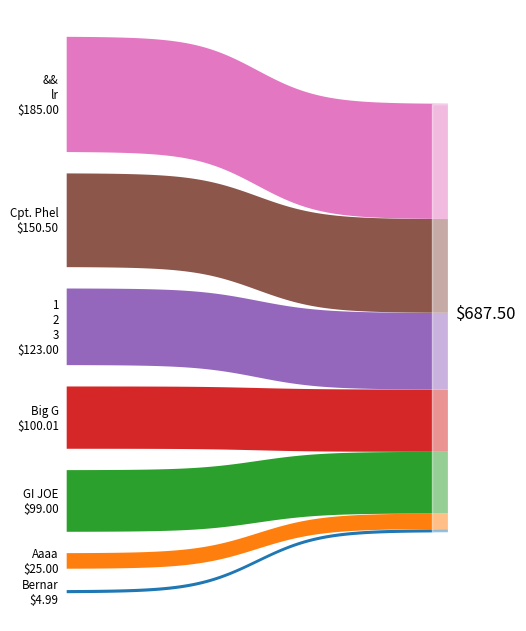

Write the Python code that produced this figure. (Note: this script raises an exception after producing the figure.)
#!/usr/bin/env python3
# -*- coding: utf-8 -*-

from matplotlib.patches import Rectangle
import matplotlib.pyplot as plt
import numpy as np


def sigmoid(x):
    return 1 / (1 + np.exp(-x))


def sig_btwn_pts(x, y1, y2, v):
    y   = y2 - y1
    ys2 = (sigmoid(x) * y) + y1
    ys1 = ys2 + v

    return ys1, ys2


def list_to_elements(dict_items):
    values      = [np.abs(v) for v in list(dict_items.values())]
    n           = len(values)
    total       = np.sum(values)
    gap         = total * 0.05
    labels      = list(dict_items.keys())
    right_edges = [0] + np.cumsum(values[:-1]).tolist()
    left_edges  = [ l + (i * gap) - (total / n)
                    for i, l in enumerate(right_edges)
                  ]

    return values, left_edges, right_edges, labels, total


def gen_x(m):  # slope of curves
    return np.linspace(-m, m, 100)


def get_margins():
    return (0.025, -0.045, 0.915, 1.025)  # left, bottom, right, top


def usd(num_value):
    return '${:,.2f}'.format(num_value)


def chart_from_elements(values, left_edges, right_edges, labels, total, m):
    x     = gen_x(m)
    x_min = np.min(x)
    x_max = np.max(x)

    fig, ax = plt.subplots(figsize=(6, 6))

    for v, le, re, lb in zip(values, left_edges, right_edges, labels):
        ax.fill_between(x, *sig_btwn_pts(x, le, re, v))
        ax.text( x_min - 0.25
               , (le + (v / 2))
               , '\n'.join([lb, usd(v)])
               , ha      ='right'
               , va      ='center'
               , fontsize='small'
               )

    ax.text(x_max + 0.25, total / 2, usd(total), fontsize='large')
    rect = Rectangle((x_max, 0), -0.5, total, alpha=0.5, color='w')
    ax.add_patch(rect)

    ax.axis('off')

    plt.tight_layout(rect=get_margins())
    plt.savefig('tmp/sankey_demo.png')
    plt.close()


def sort_data(data):
    return dict(sorted(data.items(), key=lambda kv: kv[1]))


def make_sankey(data, slope):
    return chart_from_elements(*list_to_elements(sort_data(data)), slope)


if __name__ == '__main__':
    slope = 6
    data  = { 'Aaaa'     : 25
            , '&&\nlr'   : 185
            , 'Big G'    : 100.01
            , 'Bernar'   : 4.99
            , 'Cpt. Phel': 150.5
            , 'GI JOE'   : 99
            , '1\n2\n3'  : 123
            }

    make_sankey(data, slope)
